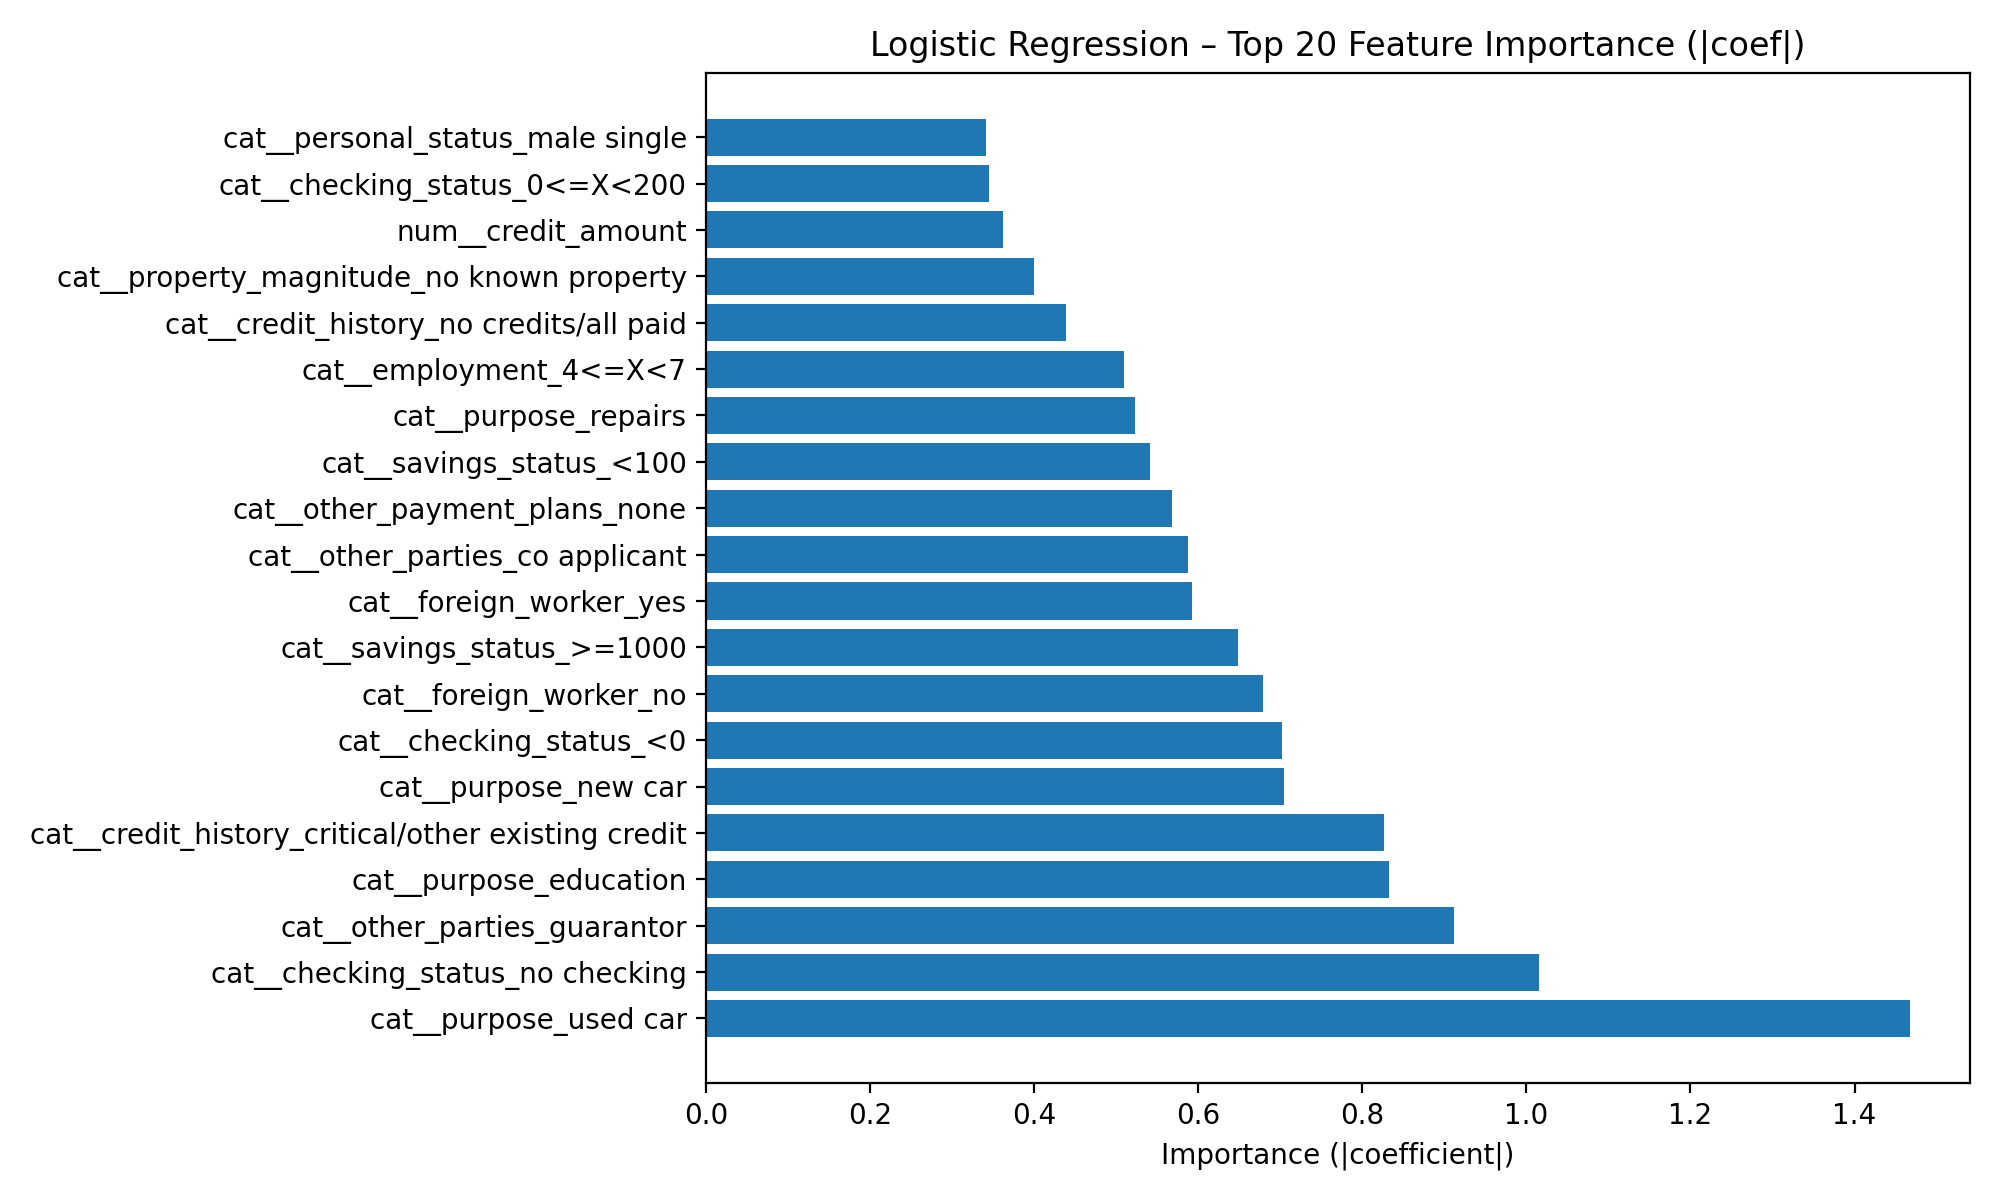

The file beside this chart, header and first rows:
feature, coef, importance_abs, direction
cat__purpose_used car, 1.467, 1.467, ↑ risque (bad)
cat__checking_status_no checking, 1.016, 1.016, ↑ risque (bad)
cat__other_parties_guarantor, 0.9113, 0.9113, ↑ risque (bad)
cat__purpose_education, -0.8319, 0.8319, ↓ risque (bad)
cat__credit_history_critical/other exist…, 0.8265, 0.8265, ↑ risque (bad)
cat__purpose_new car, -0.7048, 0.7048, ↓ risque (bad)
cat__checking_status_<0, -0.7026, 0.7026, ↓ risque (bad)
cat__foreign_worker_no, 0.6784, 0.6784, ↑ risque (bad)
cat__savings_status_>=1000, 0.6485, 0.6485, ↑ risque (bad)
cat__foreign_worker_yes, -0.5918, 0.5918, ↓ risque (bad)
cat__other_parties_co applicant, -0.5877, 0.5877, ↓ risque (bad)
cat__other_payment_plans_none, 0.5677, 0.5677, ↑ risque (bad)
cat__savings_status_<100, -0.5405, 0.5405, ↓ risque (bad)
cat__purpose_repairs, -0.5227, 0.5227, ↓ risque (bad)
cat__employment_4<=X<7, 0.5088, 0.5088, ↑ risque (bad)
cat__credit_history_no credits/all paid, -0.4388, 0.4388, ↓ risque (bad)
cat__property_magnitude_no known propert…, -0.4, 0.4, ↓ risque (bad)
num__credit_amount, -0.3615, 0.3615, ↓ risque (bad)
cat__checking_status_0<=X<200, -0.3449, 0.3449, ↓ risque (bad)
cat__personal_status_male single, 0.3406, 0.3406, ↑ risque (bad)
